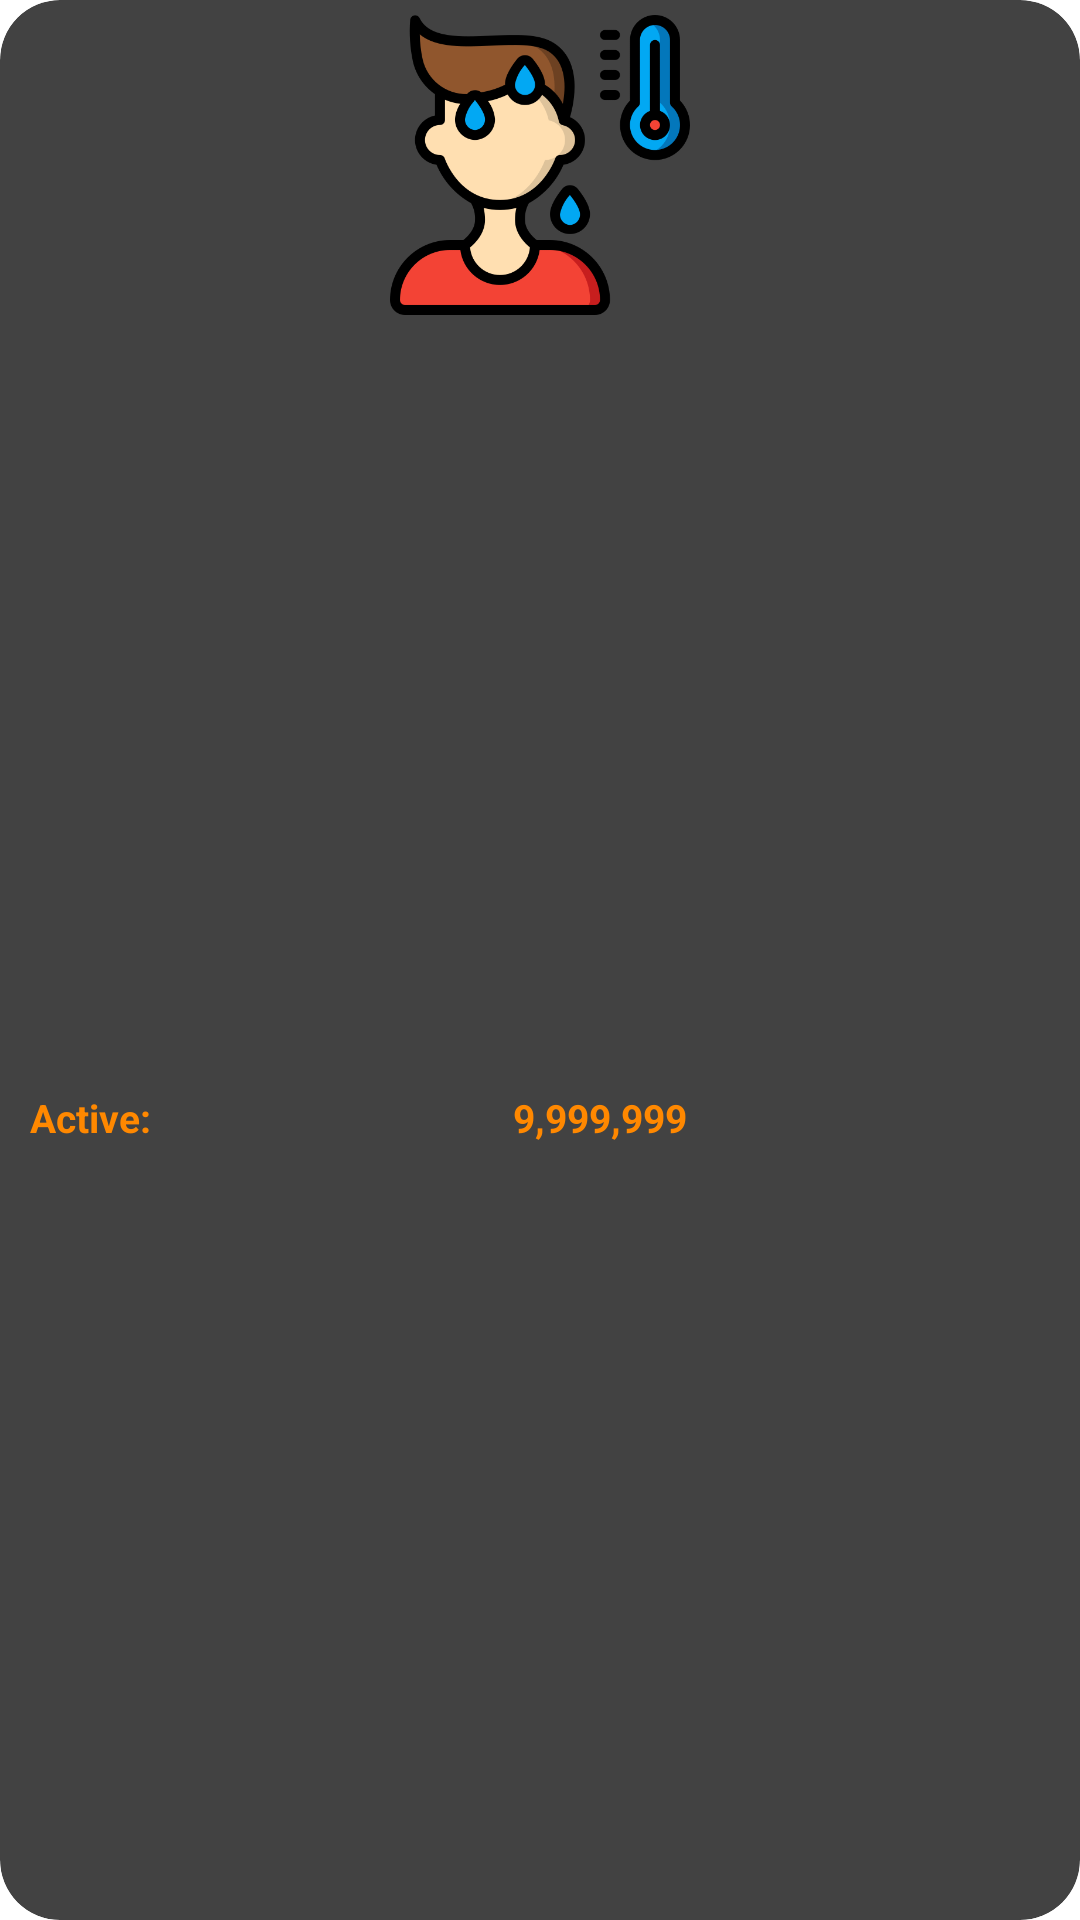

This screen was rendered from an Android layout file. Write that file and the resources it references.
<!-- AndroidManifest.xml: application theme AppTheme -->
<!-- res/layout/active_case_layout.xml -->
<?xml version="1.0" encoding="utf-8"?>
<androidx.cardview.widget.CardView
    android:layout_width="@dimen/card_item_width"
    android:layout_height="@dimen/card_item_height"
    app:cardCornerRadius="@dimen/card_radius"
    android:layout_margin="10dp"
    xmlns:app="http://schemas.android.com/apk/res-auto"
    xmlns:android="http://schemas.android.com/apk/res/android">
    <androidx.constraintlayout.widget.ConstraintLayout
        android:layout_width="match_parent"
        android:layout_height="match_parent"
        android:background="@drawable/default_main">
        <ImageView
            android:id="@+id/icon_img"
            android:layout_width="@dimen/card_image_width"
            android:layout_height="@dimen/card_image_height"
            android:layout_marginTop="5dp"
            android:src="@drawable/active_cases_icon"
            app:layout_constraintRight_toRightOf="parent"
            app:layout_constraintLeft_toLeftOf="parent"
            app:layout_constraintTop_toTopOf="parent"/>
        <LinearLayout
            android:orientation="horizontal"
            android:layout_width="match_parent"
            android:layout_height="wrap_content"
            android:padding="10dp"
            app:layout_constraintLeft_toLeftOf="parent"
            app:layout_constraintRight_toRightOf="parent"
            app:layout_constraintBottom_toBottomOf="parent"
            app:layout_constraintTop_toBottomOf="@id/icon_img">

            <TextView
                android:id="@+id/active_cases_desc"
                android:layout_width="wrap_content"
                android:layout_height="match_parent"
                android:text="@string/active"
                android:textColor="@color/colorTotalCases"
                android:textSize="@dimen/item_text_size"
                android:textStyle="bold" />

            <TextView
                android:id="@+id/active_cases_tv"
                android:layout_width="match_parent"
                android:layout_height="wrap_content"
                android:text="@string/default_number"
                android:textColor="@color/colorTotalCases"
                android:textSize="@dimen/item_text_size"
                android:textStyle="bold"
                android:textAlignment="center"/>
        </LinearLayout>

    </androidx.constraintlayout.widget.ConstraintLayout>
</androidx.cardview.widget.CardView>
<!-- resources referenced by this layout -->
<resources>
  <color name="colorTotalCases">#ffff8800</color>
  <dimen name="card_image_height">100dp</dimen>
  <dimen name="card_image_width">100dp</dimen>
  <dimen name="card_item_height">150dp</dimen>
  <dimen name="card_item_width">150dp</dimen>
  <dimen name="card_radius">20dp</dimen>
  <dimen name="item_text_size">13sp</dimen>
  <!-- drawable active_cases_icon: png bitmap (drawable, 40397 bytes) -->
  <string name="active">Active:</string>
  <string name="default_number">9,999,999</string>
  <style name="AppTheme" parent="@style/Theme.Leanback" />
</resources>
